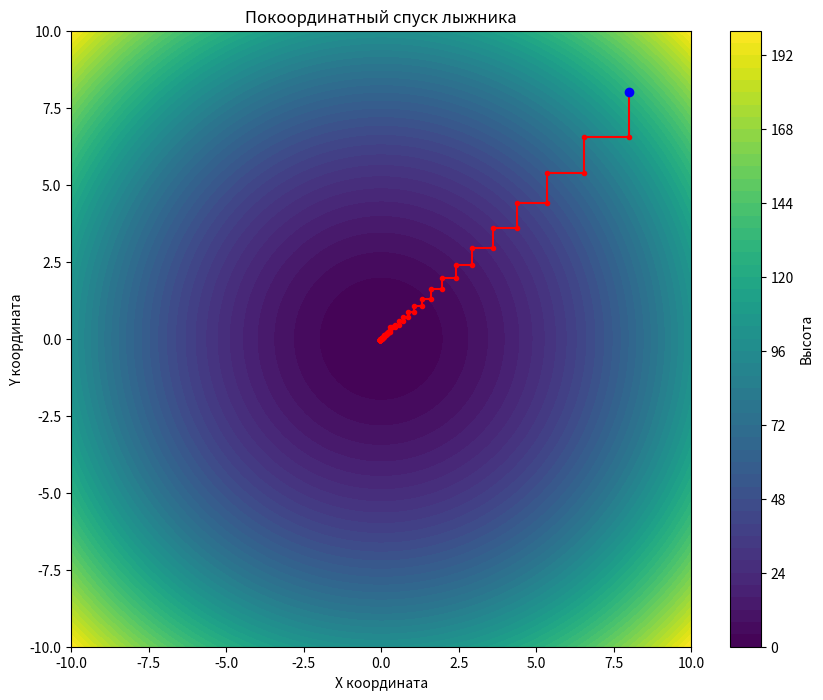

Recreate this plot in Python.
import numpy as np
import matplotlib.pyplot as plt

# Функция для визуализации (примерная функция ямы)
def terrain_function(x, y):
    return x**2 + y**2

# Генерация сетки значений для рельефа
x = np.linspace(-10, 10, 400)
y = np.linspace(-10, 10, 400)
x, y = np.meshgrid(x, y)
z = terrain_function(x, y)

# Функция покоординатного спуска
def coordinate_descent(start_point, func, step_size=0.09, max_iter=1000):
    path = [start_point]
    current_point = start_point

    for _ in range(max_iter):
        # Выбираем направление с наибольшим уклоном (производная по x, затем по y)
        grad_x = np.array([func(current_point[0] + step_size, current_point[1]) - func(*current_point), 0])
        grad_y = np.array([0, func(current_point[0], current_point[1] + step_size) - func(*current_point)])

        if np.linalg.norm(grad_x) > np.linalg.norm(grad_y):
            next_point = current_point - grad_x
        else:
            next_point = current_point - grad_y

        path.append(next_point)
        current_point = next_point

    return np.array(path)

# Начальная точка и выполнение покоординатного спуска
start_point = np.array([8, 8])
path = coordinate_descent(start_point, terrain_function)

# Визуализация
plt.figure(figsize=(10, 8))
plt.contourf(x, y, z, levels=50, cmap='viridis')
plt.plot(path[:, 0], path[:, 1], 'r.-') # Траектория спуска
plt.plot(start_point[0], start_point[1], 'bo') # Начальная точка
plt.title('Покоординатный спуск лыжника')
plt.xlabel('X координата')
plt.ylabel('Y координата')
plt.colorbar(label='Высота')
plt.show()
